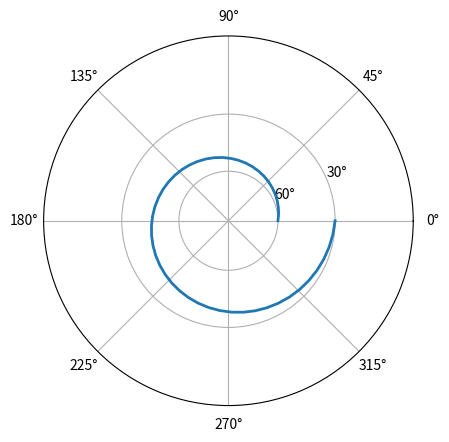

Reproduce this figure in Python. (Note: this script raises an exception after producing the figure.)
import numpy as np
from numpy import ma
from matplotlib import scale as mscale
from matplotlib import transforms as mtransforms
from matplotlib.ticker import FixedLocator, FuncFormatter
import matplotlib.font_manager as fm

font_path = './fonts/Libertinus-7.040/static/OTF/'
font_files = fm.findSystemFonts(fontpaths=font_path)
for font_file in font_files:
    fm.fontManager.addfont(font_file)
        
class StereographicZenithScale(mscale.ScaleBase):
    """
    Scales data in range -pi/2 to pi/2 (-90 to 90 degrees) using
    the system used to scale latitudes in a Mercator__ projection.

    The scale function:
      tan((pi/2-theta)/2)

    The inverse scale function:
      pi/2-2*(arctan(theta))

    Only show the sky above the horizon
    """

    # The scale class must have a member ``name`` that defines the string used
    # to select the scale.  For example, ``ax.set_yscale("mercator")`` would be
    # used to select this scale.
    name = 'stereographiczenith' # prevent confilt with astropy 

    def __init__(self, axis, *, thresh=0, **kwargs):
        """
        Any keyword arguments passed to ``set_xscale`` and ``set_yscale`` will
        be passed along to the scale's constructor.

        thresh: The degree less which to crop the data.
        """
        super().__init__(axis)
        if thresh >= np.pi / 2:
            raise ValueError("thresh must be less than pi/2")
        self.thresh = thresh

    def get_transform(self):
        """
        Override this method to return a new instance that does the
        actual transformation of the data.

        The StereographicLatitudeScale class is defined below as a
        nested class of this one.
        """
        return self.StereographicZenithTransform(self.thresh)

    def set_default_locators_and_formatters(self, axis):
        """
        Override to set up the locators and formatters to use with the
        scale.  This is only required if the scale requires custom
        locators and formatters.  Writing custom locators and
        formatters is rather outside the scope of this example, but
        there are many helpful examples in :mod:`.ticker`.

        In our case, the Mercator example uses a fixed locator from -90 to 90
        degrees and a custom formatter to convert the radians to degrees and
        put a degree symbol after the value.
        """
        fmt = FuncFormatter(
            lambda x, pos=None: f"{(90-np.degrees(x)):.0f}\N{DEGREE SIGN}")
        axis.set(major_locator=FixedLocator(np.radians([30,60])),
                 major_formatter=fmt, minor_formatter=fmt)

    def limit_range_for_scale(self, vmin, vmax, minpos):
        """
        Override to limit the bounds of the axis to the domain of the
        transform.  In the case of Mercator, the bounds should be
        limited to the threshold that was passed in.  Unlike the
        autoscaling provided by the tick locators, this range limiting
        will always be adhered to, whether the axis range is set
        manually, determined automatically or changed through panning
        and zooming.
        """
        return 0,np.pi/2 #max(vmin, -self.thresh), min(vmax, self.thresh)

    class StereographicZenithTransform(mtransforms.Transform):
        # There are two value members that must be defined.
        # ``input_dims`` and ``output_dims`` specify number of input
        # dimensions and output dimensions to the transformation.
        # These are used by the transformation framework to do some
        # error checking and prevent incompatible transformations from
        # being connected together.  When defining transforms for a
        # scale, which are, by definition, separable and have only one
        # dimension, these members should always be set to 1.
        input_dims = output_dims = 1

        def __init__(self, thresh):
            mtransforms.Transform.__init__(self)
            self.thresh = thresh

        def transform_non_affine(self, a):
            """
            This transform takes a numpy array and returns a transformed copy.
            Since the range of the Mercator scale is limited by the
            user-specified threshold, the input array must be masked to
            contain only valid values.  Matplotlib will handle masked arrays
            and remove the out-of-range data from the plot.  However, the
            returned array *must* have the same shape as the input array, since
            these values need to remain synchronized with values in the other
            dimension.
            """
            masked = ma.masked_where((a < self.thresh), a)
            if masked.mask.any():
                return ma.tan(masked/2)
            else:
                return np.tan(a/2)
        def inverted(self):
            """
            Override this method so Matplotlib knows how to get the
            inverse transform for this transform.
            """
            return StereographicZenithScale.InvertedStereographicZenithTransform(
                self.thresh)

    class InvertedStereographicZenithTransform(mtransforms.Transform):
        input_dims = output_dims = 1

        def __init__(self, thresh):
            mtransforms.Transform.__init__(self)
            self.thresh = thresh

        def transform_non_affine(self, a):
            return 2*np.arctan(a)

        def inverted(self):
            return StereographicZenithScale.InvertedStereographicZenithTransform(self.thresh)

# class StereographicAzimuthScale(mscale.ScaleBase):
#     """
#     The scale function:
#       theta+90

#     The inverse scale function:
#       theta-90
#     """

#     # The scale class must have a member ``name`` that defines the string used
#     # to select the scale.  For example, ``ax.set_yscale("mercator")`` would be
#     # used to select this scale.
#     name = 'azimuth' # prevent confilt with astropy 

#     def __init__(self, axis, **kwargs):
#         """
#         Any keyword arguments passed to ``set_xscale`` and ``set_yscale`` will
#         be passed along to the scale's constructor.
#         """
#         super().__init__(axis)

#     def get_transform(self):
#         """
#         Override this method to return a new instance that does the
#         actual transformation of the data.
#         The StereographicAzimuthScale class is defined below as a
#         nested class of this one.
#         """
#         return self.StereographicAzimuthTransform()
        
#     def set_default_locators_and_formatters(self, axis):
#         """
#         Override to set up the locators and formatters to use with the
#         scale.  This is only required if the scale requires custom
#         locators and formatters.  Writing custom locators and
#         formatters is rather outside the scope of this example, but
#         there are many helpful examples in :mod:`.ticker`.
#         """
#         fmt = FuncFormatter(azimuth_name)
#         axis.set(major_locator=FixedLocator([0,np.pi/2,np.pi,np.pi/2*3]),
#                  major_formatter=fmt, minor_formatter=fmt)

#     # def limit_range_for_scale(self, vmin, vmax, minpos):
#     #     """
#     #     Override to limit the bounds of the axis to the domain of the
#     #     transform.  In the case of Mercator, the bounds should be
#     #     limited to the threshold that was passed in.  Unlike the
#     #     autoscaling provided by the tick locators, this range limiting
#     #     will always be adhered to, whether the axis range is set
#     #     manually, determined automatically or changed through panning
#     #     and zooming.
#     #     """
#     #     return 0,np.pi/2 #max(vmin, -self.thresh), min(vmax, self.thresh)

#     class StereographicAzimuthTransform(mtransforms.Transform):
#         # There are two value members that must be defined.
#         # ``input_dims`` and ``output_dims`` specify number of input
#         # dimensions and output dimensions to the transformation.
#         # These are used by the transformation framework to do some
#         # error checking and prevent incompatible transformations from
#         # being connected together.  When defining transforms for a
#         # scale, which are, by definition, separable and have only one
#         # dimension, these members should always be set to 1.
#         input_dims = output_dims = 1

#         def __init__(self):
#             mtransforms.Transform.__init__(self)

#         def transform_non_affine(self, a):
#             """
#             This transform takes a numpy array and returns a transformed copy.
#             Since the range of the Mercator scale is limited by the
#             user-specified threshold, the input array must be masked to
#             contain only valid values.  Matplotlib will handle masked arrays
#             and remove the out-of-range data from the plot.  However, the
#             returned array *must* have the same shape as the input array, since
#             these values need to remain synchronized with values in the other
#             dimension.
#             """
#             return a
        
#         def inverted(self):
#             """
#             Override this method so Matplotlib knows how to get the
#             inverse transform for this transform.
#             """
#             return StereographicAzimuthScale.InvertedStereographicLatitudeTransform()

#     class InvertedStereographicLatitudeTransform(mtransforms.Transform):
#         input_dims = output_dims = 1

#         def __init__(self):
#             mtransforms.Transform.__init__(self)

#         def transform_non_affine(self, a):
#             return a

#         def inverted(self):
#             return StereographicAzimuthScale.InvertedStereographicLatitudeTransform()
        

# Now that the Scale class has been defined, it must be registered so
# that Matplotlib can find it.
mscale.register_scale(StereographicZenithScale)
# mscale.register_scale(StereographicAzimuthScale)



if __name__ == '__main__':
    import matplotlib.pyplot as plt

    r = np.linspace(30, 60, 50)/180*np.pi
    theta = np.linspace(0, 2 * np.pi, 50)

    plt.figure()
    plt.subplot(111, projection="polar")
    plt.plot(theta,r, '-', lw=2,)
    ax = plt.gca()
    ax.set_rscale('stereographiczenith')
    plt.xscale('azimuth')
    
    ax = plt.gca()
    ax.set_theta_zero_location("N")
    plt.grid(True)

    plt.show()